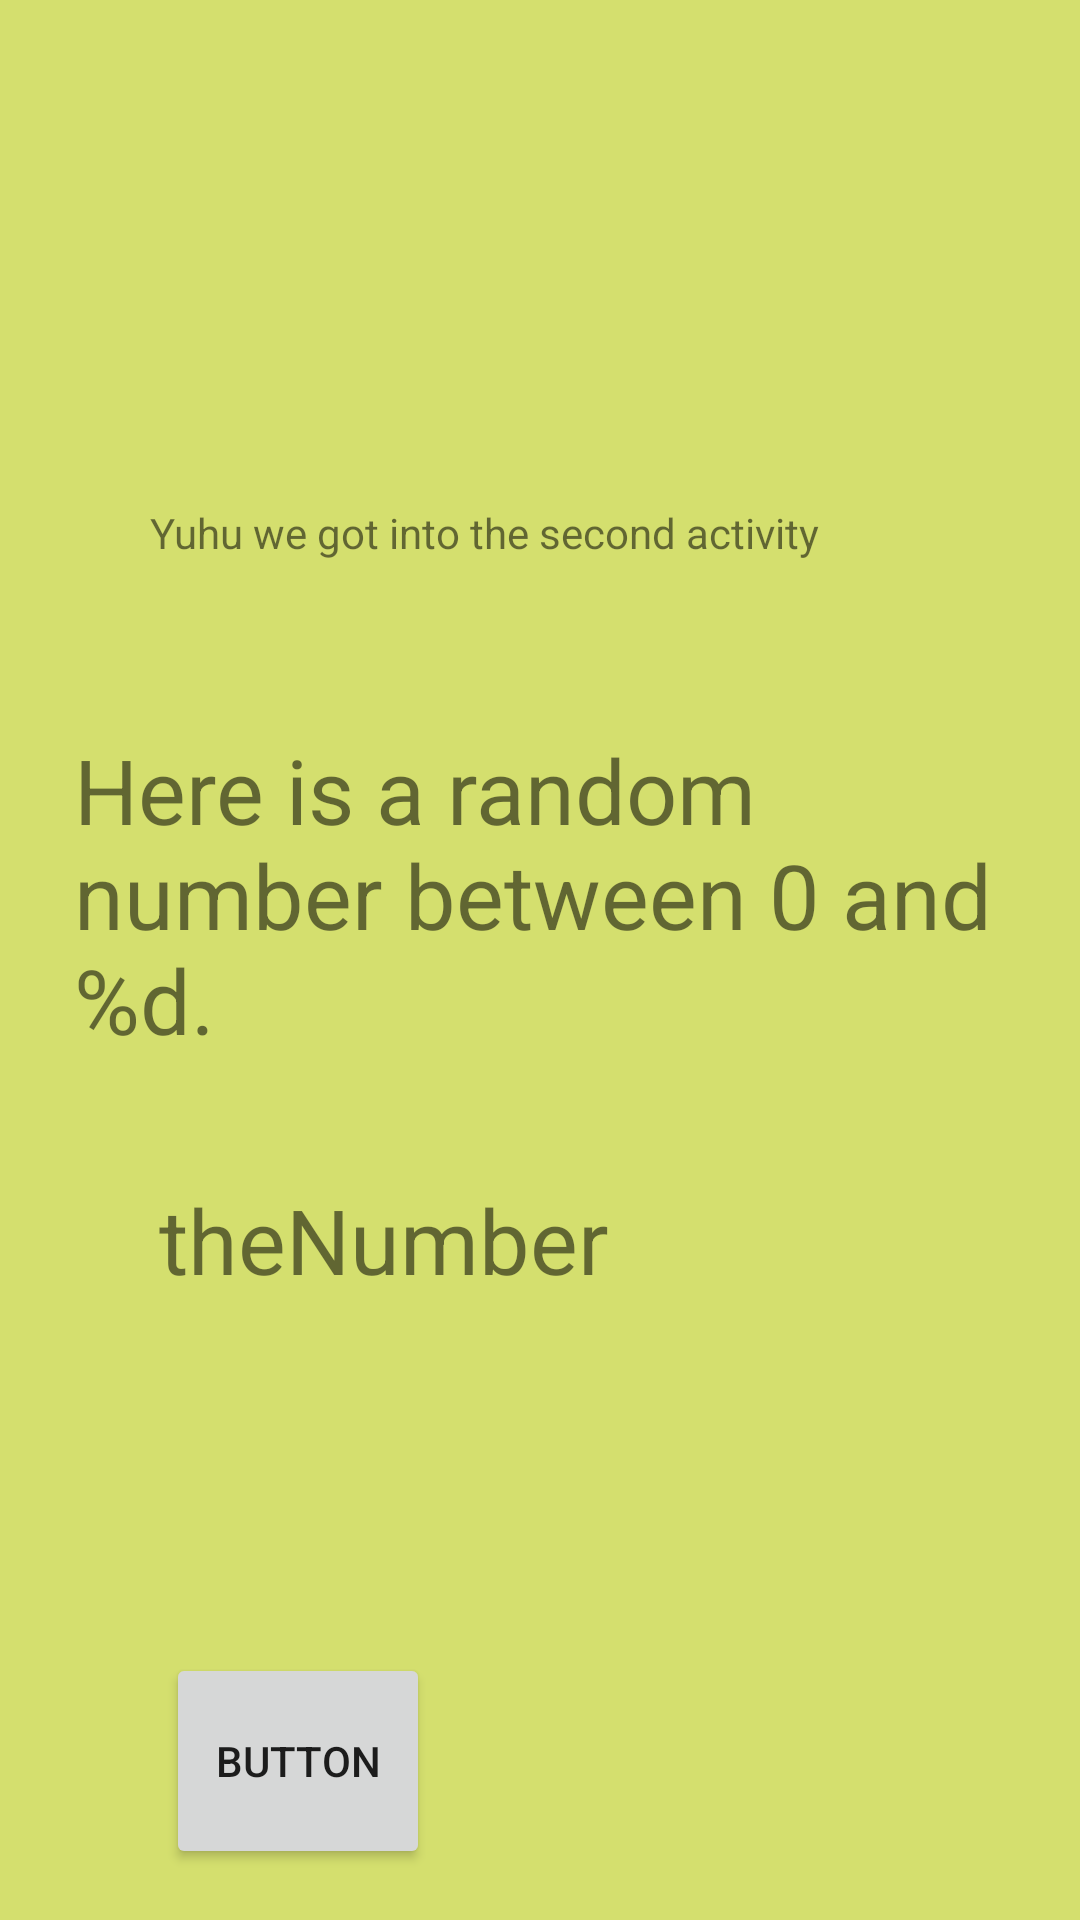

Here is an Android app screen rendered from its layout file. Give the layout XML and the strings, colors and styles it references.
<!-- AndroidManifest.xml: application theme Theme.AppCompat.Light.NoActionBar -->
<!-- res/layout/activity_second.xml -->
<androidx.constraintlayout.widget.ConstraintLayout xmlns:android="http://schemas.android.com/apk/res/android"
        xmlns:app="http://schemas.android.com/apk/res-auto"
        xmlns:tools="http://schemas.android.com/tools"
        android:layout_width="match_parent"
        android:layout_height="match_parent"
        android:background="@color/background_home"
        android:backgroundTintMode="add"
        android:clipChildren="false"
        android:textColor = "@color/colorPrimaryDark"
        android:visibility="visible"
        tools:context=".MainActivity">


    <TextView
        android:id="@+id/secondScreen"
        android:layout_width="wrap_content"
        android:layout_height="wrap_content"
        android:layout_marginTop="168dp"
        android:layout_weight="1"
        android:text="@string/hello_second_activity"
        app:layout_constraintEnd_toEndOf="parent"
        app:layout_constraintHorizontal_bias="0.364"
        app:layout_constraintStart_toStartOf="parent"
        app:layout_constraintTop_toTopOf="parent" />

    <Button
        android:id="@+id/button2"
        android:layout_width="wrap_content"
        android:layout_height="72dp"
        android:layout_marginTop="364dp"
        android:layout_weight="1"
        android:text="Button"
        app:layout_constraintEnd_toEndOf="parent"
        app:layout_constraintHorizontal_bias="0.204"
        app:layout_constraintStart_toStartOf="parent"
        app:layout_constraintTop_toBottomOf="@+id/secondScreen" />

    <TextView
        android:id="@+id/random"
        android:layout_width="329dp"
        android:layout_height="110dp"
        android:layout_marginTop="56dp"
        android:text="@string/random_heading"
        android:textAlignment="viewStart"
        android:textSize="30sp"
        app:layout_constraintEnd_toEndOf="parent"
        app:layout_constraintHorizontal_bias="0.797"
        app:layout_constraintStart_toStartOf="parent"
        app:layout_constraintTop_toBottomOf="@+id/secondScreen" />

    <TextView
        android:id="@+id/theRandomNumber"
        android:layout_width="wrap_content"
        android:layout_height="wrap_content"
        android:layout_marginTop="40dp"
        android:text="theNumber"
        android:textAlignment="viewStart"
        android:textSize="30sp"
        app:layout_constraintEnd_toEndOf="parent"
        app:layout_constraintHorizontal_bias="0.252"
        app:layout_constraintStart_toStartOf="parent"
        app:layout_constraintTop_toBottomOf="@+id/random" />

</androidx.constraintlayout.widget.ConstraintLayout>
<!-- resources referenced by this layout -->
<resources>
  <color name="background_home">#B5C6D536</color>
  <color name="colorPrimaryDark">#3700B3</color>
  <string name="hello_second_activity">Yuhu we got into the second activity</string>
  <string name="random_heading">Here is a random number between 0 and %d. </string>
</resources>
